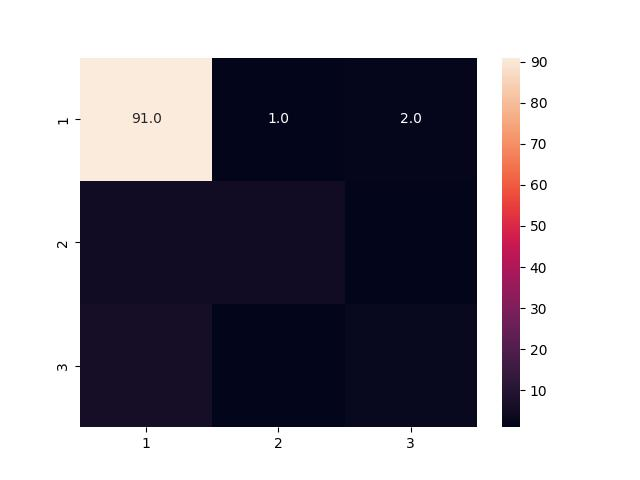

Source data for this figure (header and first rows):
, 0, 1, 2
0, 91, 1, 2
1, 5, 5, 1
2, 6, 1, 3
